Run: headless pygame with SDL's dummy video driver; simulated clock (each Clock.tick advances the game by its frame time, no real sleeping); random seed 0; keys injected as events and as key.get_pressed() state; no mouse input.
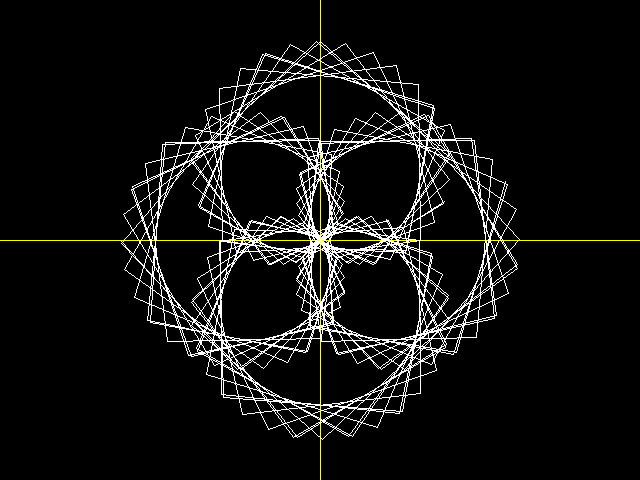
Frame 1 of 4 · flips 1–60 · no input
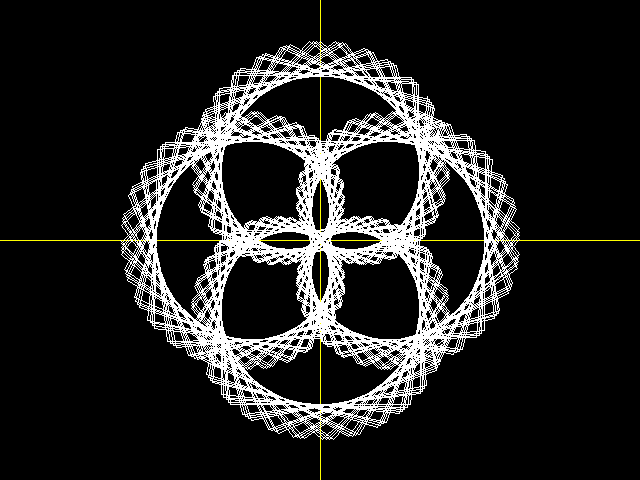
Frame 2 of 4 · flips 61–180 · tapped SPACE, RETURN · held RIGHT (→), D
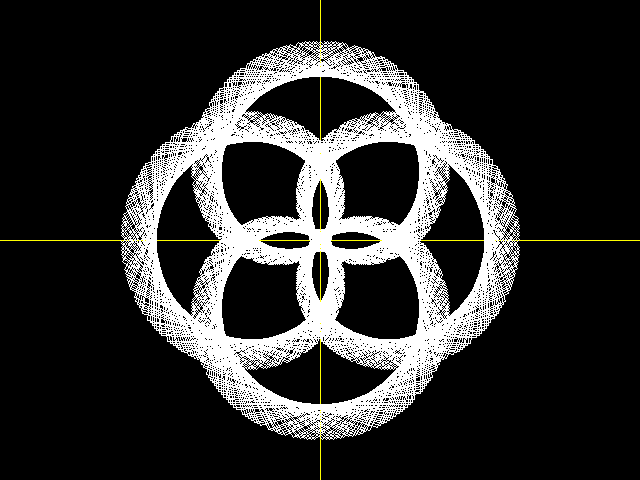
Frame 3 of 4 · flips 181–300 · held DOWN (↓), S
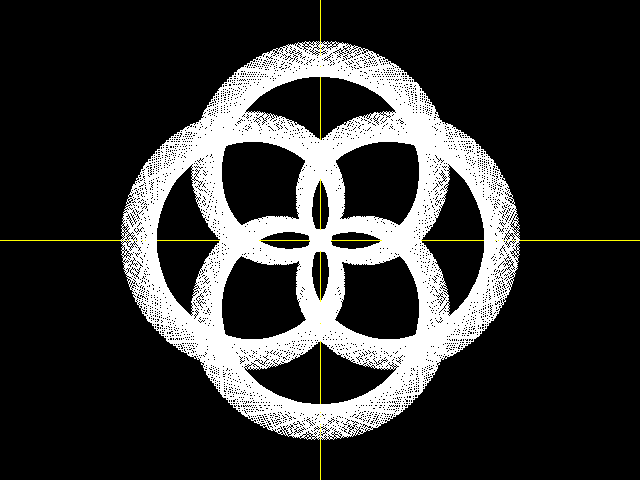
Frame 4 of 4 · flips 301–420 · held LEFT (←), A, UP (↑), W

The pygame program that drew these frames:

from math import *
import pygame

ANCHO=640
ALTO=480
ORIGENX=320
ORIGENY=240

angulos=[0,15,30,45,60,90,100,120,140,160,180,210,240,270,300,330,360]

def desdeorigen(C,D):
    x=D[0]-C[0]
    y=D[1]-C[1]
    return [x,y]

def deregreso(C,D):
    X=D[0]+C[0]
    Y=D[1]+C[1]
    return [X,Y]

def acartesiana(C):
        X=C[0]-ORIGENX
        Y=ORIGENY-C[1]
        return [X,Y]

def traslacion (C):# a pantalla
    X1= int(ORIGENX+C[0])
    Y1= int(ORIGENY-C[1])
    return [X1,Y1]

def escalarteclado(C,D):
    X=C[0]*D[0]
    Y=C[1]*D[1]
    return [X,Y]



def rotacionhoraria(puntos):
    a=int(math.cos(math.pi/2))
    b=int(math.sin(math.pi/2))
    X=puntos[0]*a + puntos[1]*b
    Y=puntos[0]*-b + puntos[1]*a
    return [X,Y]

def polares(angulo, radio=1):
    angu=radians(angulo)
    b=cos(angu)
    c=sin(angu)
    x=radio*b
    y=radio*c
    return [x,y]

def puntopolar(punto1,radio=1):
    pygame.draw.circle(pantalla, [255,255,255], traslacion(punto1), radio)

def linea(punto1,punto2, color=[255,255,255]):
    pygame.draw.line(pantalla, color, traslacion(punto1), traslacion(punto2))


def rosa(a,n,amp=100):
    np =[]
    a = radians(a)
    r = amp*cos(n*a)
    c = cos(a)
    s = sin(a)
    np = [int(r*c),int(r*s)]
    return np

def cardioide(i):
    np = []
    r = -100 -100*sin(i)
    c = cos(i)
    s = sin(i)
    np = [int(r*c),int(r*s)]
    return np

def cardioide2(i):
    np = []
    r = -100 +100*sin(i)
    c = cos(i)
    s = sin(i)
    np = [int(r*c),int(r*s)]
    return np

def cardioide3(i):
    np = []
    r = -100 -100*cos(i)
    c = cos(i)
    s = sin(i)
    np = [int(r*c),int(r*s)]
    return np

def cardioide4(i):
    np = []
    r = -100 +100*cos(i)
    c = cos(i)
    s = sin(i)
    np = [int(r*c),int(r*s)]
    return np

def espiral(a,b,i):
    np = []
    r = a + b*i
    c = cos(i)
    s = sin(i)
    np = [int(r*c),int(r*s)]
    return np

def cicloide(a,i,r=1):
    np =[]
    i = radians(i)
    c = cos(i)
    s = sin(i)
    np = [int(a*(i-s)),int(a*(1-c))]
    return np


if __name__=='__main__':
    pygame.init()
    fin=False
    c=0
    x=[0,360]
    var_x=x[0]
    """verticesorigen=[[0,0]]
    apantalla=[[320,240]]
    escalar=[1,1]"""
    reloj = pygame.time.Clock()
    pantalla=pygame.display.set_mode([ANCHO,ALTO])
    pygame.draw.line(pantalla, [255,255,0], [320,0], [320,480])
    pygame.draw.line(pantalla, [255,255,0], [0,240], [640,240])

    while not fin:
        for event in pygame.event.get():
            if event.type == pygame.QUIT:
                fin=True
        #linea(rosa(var_x,6,200), rosa(var_x+1,6,200))
        #puntopolar(polares(var_x,200),1)
        linea(cardioide(var_x), cardioide(var_x+1))
        linea(cardioide2(var_x), cardioide2(var_x+1))
        linea(cardioide3(var_x), cardioide3(var_x+1))
        linea(cardioide4(var_x), cardioide4(var_x+1))
        var_x=var_x+1
        #linea([200,0],[199,3])

        pygame.display.flip()

        reloj.tick(60)
